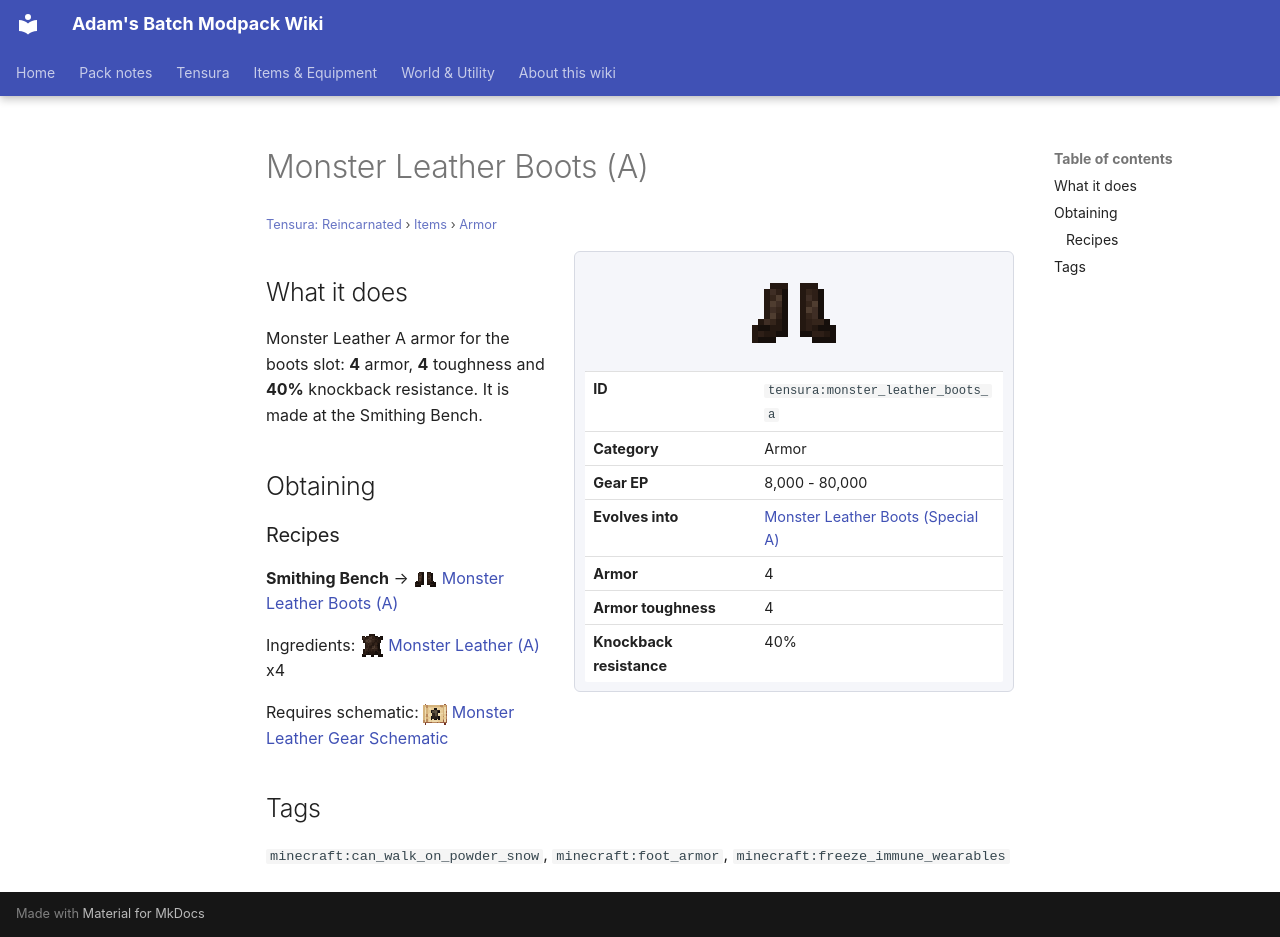

repository: Proteus-Nell/Adams-Batch-MC-Modpack-Wiki · page: tensura-reincarnated/items/armor/monster-leather-boots-a/index.html · generator: mkdocs

# Monster Leather Boots (A)

<small>[Tensura: Reincarnated](../../index.md) &rsaquo; [Items](../index.md) &rsaquo; [Armor](index.md)</small>

<div class="infobox" markdown>

![Monster Leather Boots (A)](../../../assets/icons/tensura/item/monster_leather_boots_a.png)

| | |
|---|---|
| **ID** | `tensura:monster_leather_boots_a` |
| **Category** | Armor |
| **Gear EP** | 8,000 - 80,000 |
| **Evolves into** | [Monster Leather Boots (Special A)](monster-leather-boots-special-a.md) |
| **Armor** | 4 |
| **Armor toughness** | 4 |
| **Knockback resistance** | 40% |

</div>

## What it does

Monster Leather A armor for the boots slot: **4** armor, **4** toughness and **40%** knockback resistance. It is made at the Smithing Bench.

## Obtaining

### Recipes

**Smithing Bench** &rarr; ![](../../../assets/icons/tensura/item/monster_leather_boots_a.png) [Monster Leather Boots (A)](monster-leather-boots-a.md)

Ingredients: ![](../../../assets/icons/tensura/item/monster_leather_a.png) [Monster Leather (A)](../miscellaneous/monster-leather-a.md) x4

Requires schematic: ![](../../../assets/icons/tensura/item/monster_leather_gear_schematic.png) [Monster Leather Gear Schematic](../schematics/monster-leather-gear-schematic.md)

## Tags

`minecraft:can_walk_on_powder_snow`, `minecraft:foot_armor`, `minecraft:freeze_immune_wearables`
